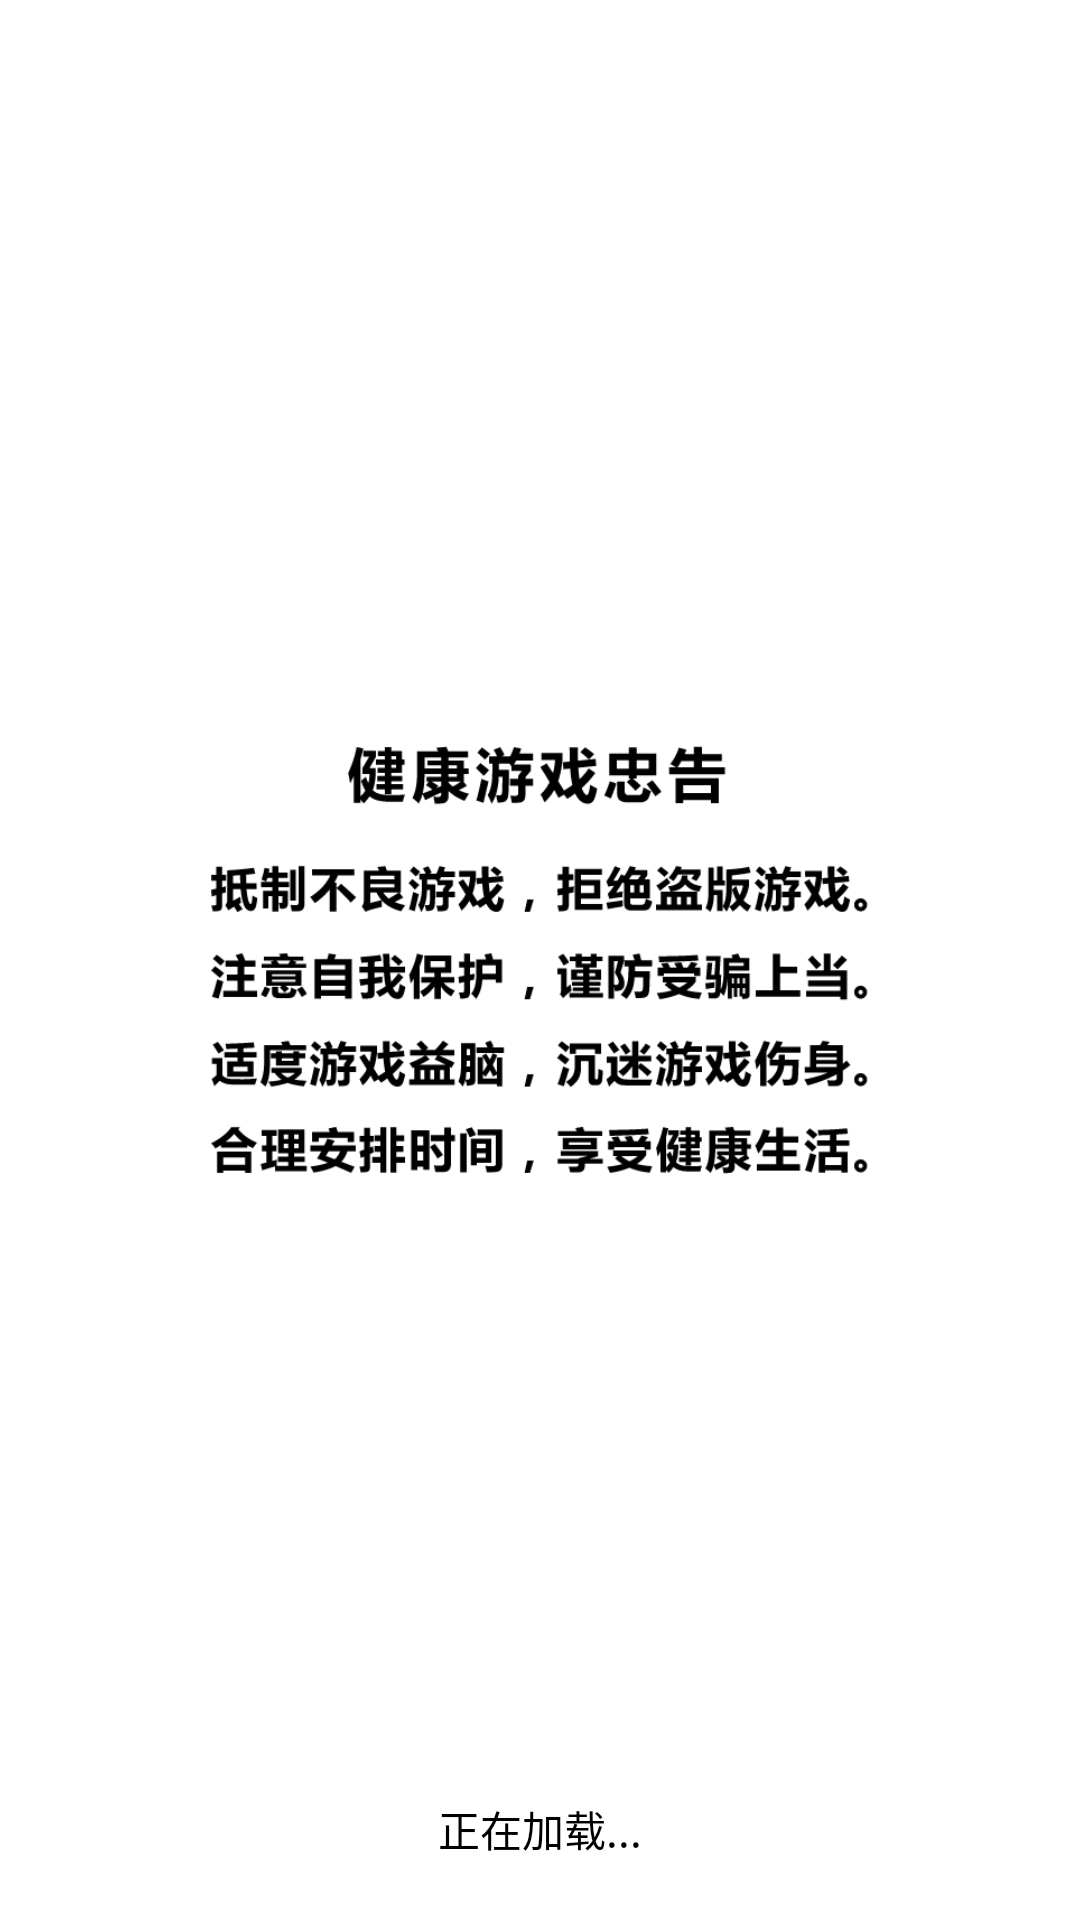

The Android layout XML behind this screen, and the referenced resources:
<!-- AndroidManifest.xml: fallback theme Theme.MaterialComponents.DayNight.NoActionBar -->
<!-- res/layout/not_splash_dialog.xml -->
<?xml version="1.0" encoding="utf-8"?>
<RelativeLayout xmlns:android="http://schemas.android.com/apk/res/android"
    xmlns:app="http://schemas.android.com/apk/res-auto"
    xmlns:tools="http://schemas.android.com/tools"
    android:id="@+id/layout"
    android:layout_width="match_parent"
    android:layout_height="match_parent"
    android:background="@android:color/white">

    <ImageView
        android:id="@+id/logoView"
        android:layout_width="wrap_content"
        android:layout_height="wrap_content"
        android:layout_centerInParent="true"
        android:adjustViewBounds="true"
        android:maxWidth="219dp"
        android:maxHeight="743dp"
        android:src="@drawable/zhonggao"
        tools:scaleType="fitCenter" />

    <TextView
        android:id="@+id/tipsView"
        android:layout_width="wrap_content"
        android:layout_height="wrap_content"
        android:layout_alignParentBottom="true"
        android:layout_centerHorizontal="true"
        android:layout_marginBottom="20dp"
        android:gravity="center"
        android:textColor="#000000"
        android:text="正在加载..." />

</RelativeLayout>
<!-- resources referenced by this layout -->
<resources>
  <!-- drawable zhonggao: png bitmap (drawable, 29387 bytes) -->
</resources>
